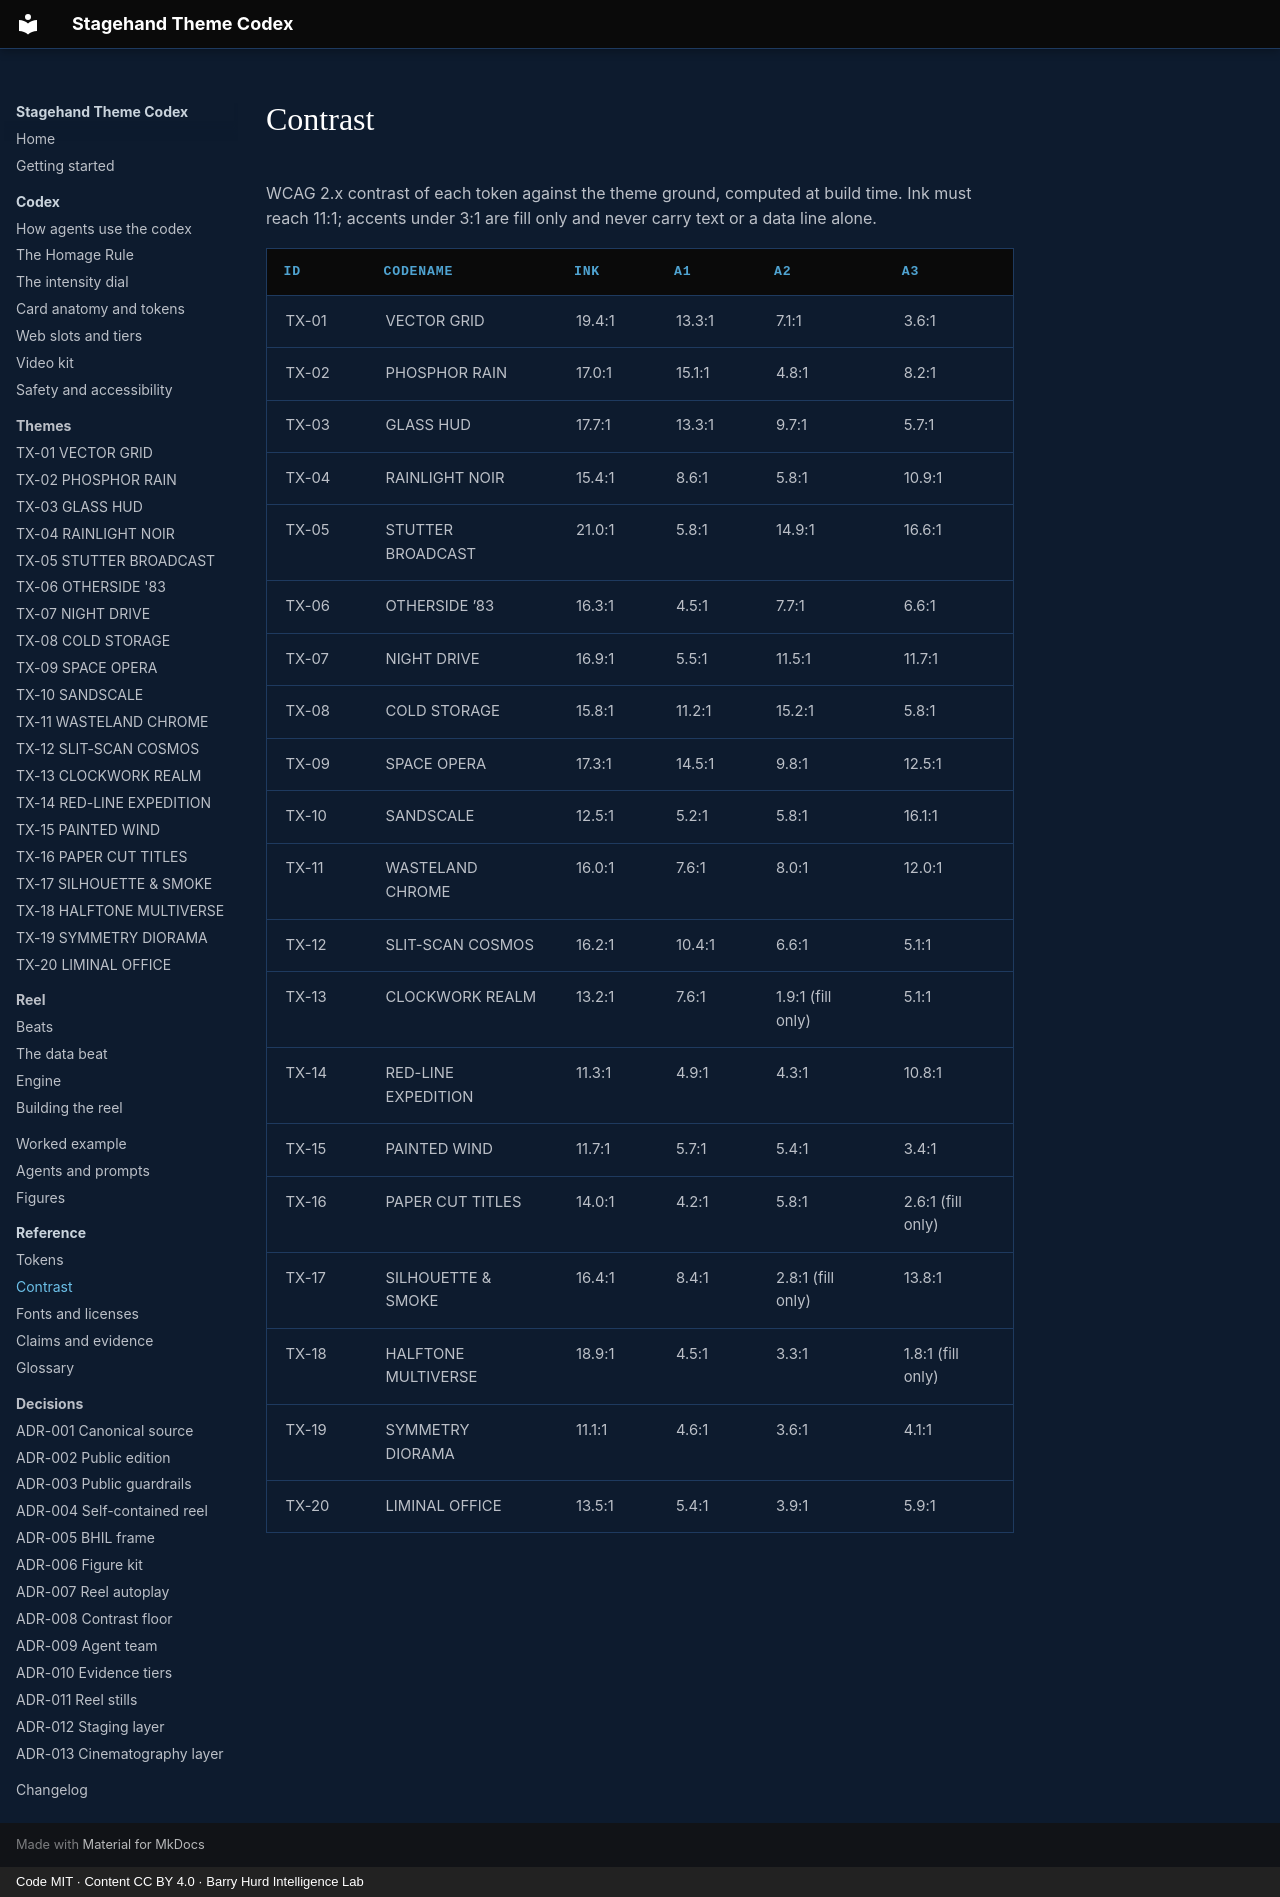

repository: PolymathWizard/BHIL-Stagehand-Theme-Reel · page: reference/contrast/index.html · generator: mkdocs · copyright: Code MIT · Content CC BY 4.0 · Barry Hurd Intelligence Lab

# Contrast

<!-- Generated from canon by scripts/build_derived.py. Do not edit by hand. -->

WCAG 2.x contrast of each token against the theme ground, computed at build time. Ink must reach 11:1; accents under 3:1 are fill only and never carry text or a data line alone.

| ID | Codename | ink | a1 | a2 | a3 |
| --- | --- | --- | --- | --- | --- |
| TX-01 | VECTOR GRID | 19.4:1 | 13.3:1 | 7.1:1 | 3.6:1 |
| TX-02 | PHOSPHOR RAIN | 17.0:1 | 15.1:1 | 4.8:1 | 8.2:1 |
| TX-03 | GLASS HUD | 17.7:1 | 13.3:1 | 9.7:1 | 5.7:1 |
| TX-04 | RAINLIGHT NOIR | 15.4:1 | 8.6:1 | 5.8:1 | 10.9:1 |
| TX-05 | STUTTER BROADCAST | 21.0:1 | 5.8:1 | 14.9:1 | 16.6:1 |
| TX-06 | OTHERSIDE ’83 | 16.3:1 | 4.5:1 | 7.7:1 | 6.6:1 |
| TX-07 | NIGHT DRIVE | 16.9:1 | 5.5:1 | 11.5:1 | 11.7:1 |
| TX-08 | COLD STORAGE | 15.8:1 | 11.2:1 | 15.2:1 | 5.8:1 |
| TX-09 | SPACE OPERA | 17.3:1 | 14.5:1 | 9.8:1 | 12.5:1 |
| TX-10 | SANDSCALE | 12.5:1 | 5.2:1 | 5.8:1 | 16.1:1 |
| TX-11 | WASTELAND CHROME | 16.0:1 | 7.6:1 | 8.0:1 | 12.0:1 |
| TX-12 | SLIT-SCAN COSMOS | 16.2:1 | 10.4:1 | 6.6:1 | 5.1:1 |
| TX-13 | CLOCKWORK REALM | 13.2:1 | 7.6:1 | 1.9:1 (fill only) | 5.1:1 |
| TX-14 | RED-LINE EXPEDITION | 11.3:1 | 4.9:1 | 4.3:1 | 10.8:1 |
| TX-15 | PAINTED WIND | 11.7:1 | 5.7:1 | 5.4:1 | 3.4:1 |
| TX-16 | PAPER CUT TITLES | 14.0:1 | 4.2:1 | 5.8:1 | 2.6:1 (fill only) |
| TX-17 | SILHOUETTE & SMOKE | 16.4:1 | 8.4:1 | 2.8:1 (fill only) | 13.8:1 |
| TX-18 | HALFTONE MULTIVERSE | 18.9:1 | 4.5:1 | 3.3:1 | 1.8:1 (fill only) |
| TX-19 | SYMMETRY DIORAMA | 11.1:1 | 4.6:1 | 3.6:1 | 4.1:1 |
| TX-20 | LIMINAL OFFICE | 13.5:1 | 5.4:1 | 3.9:1 | 5.9:1 |
